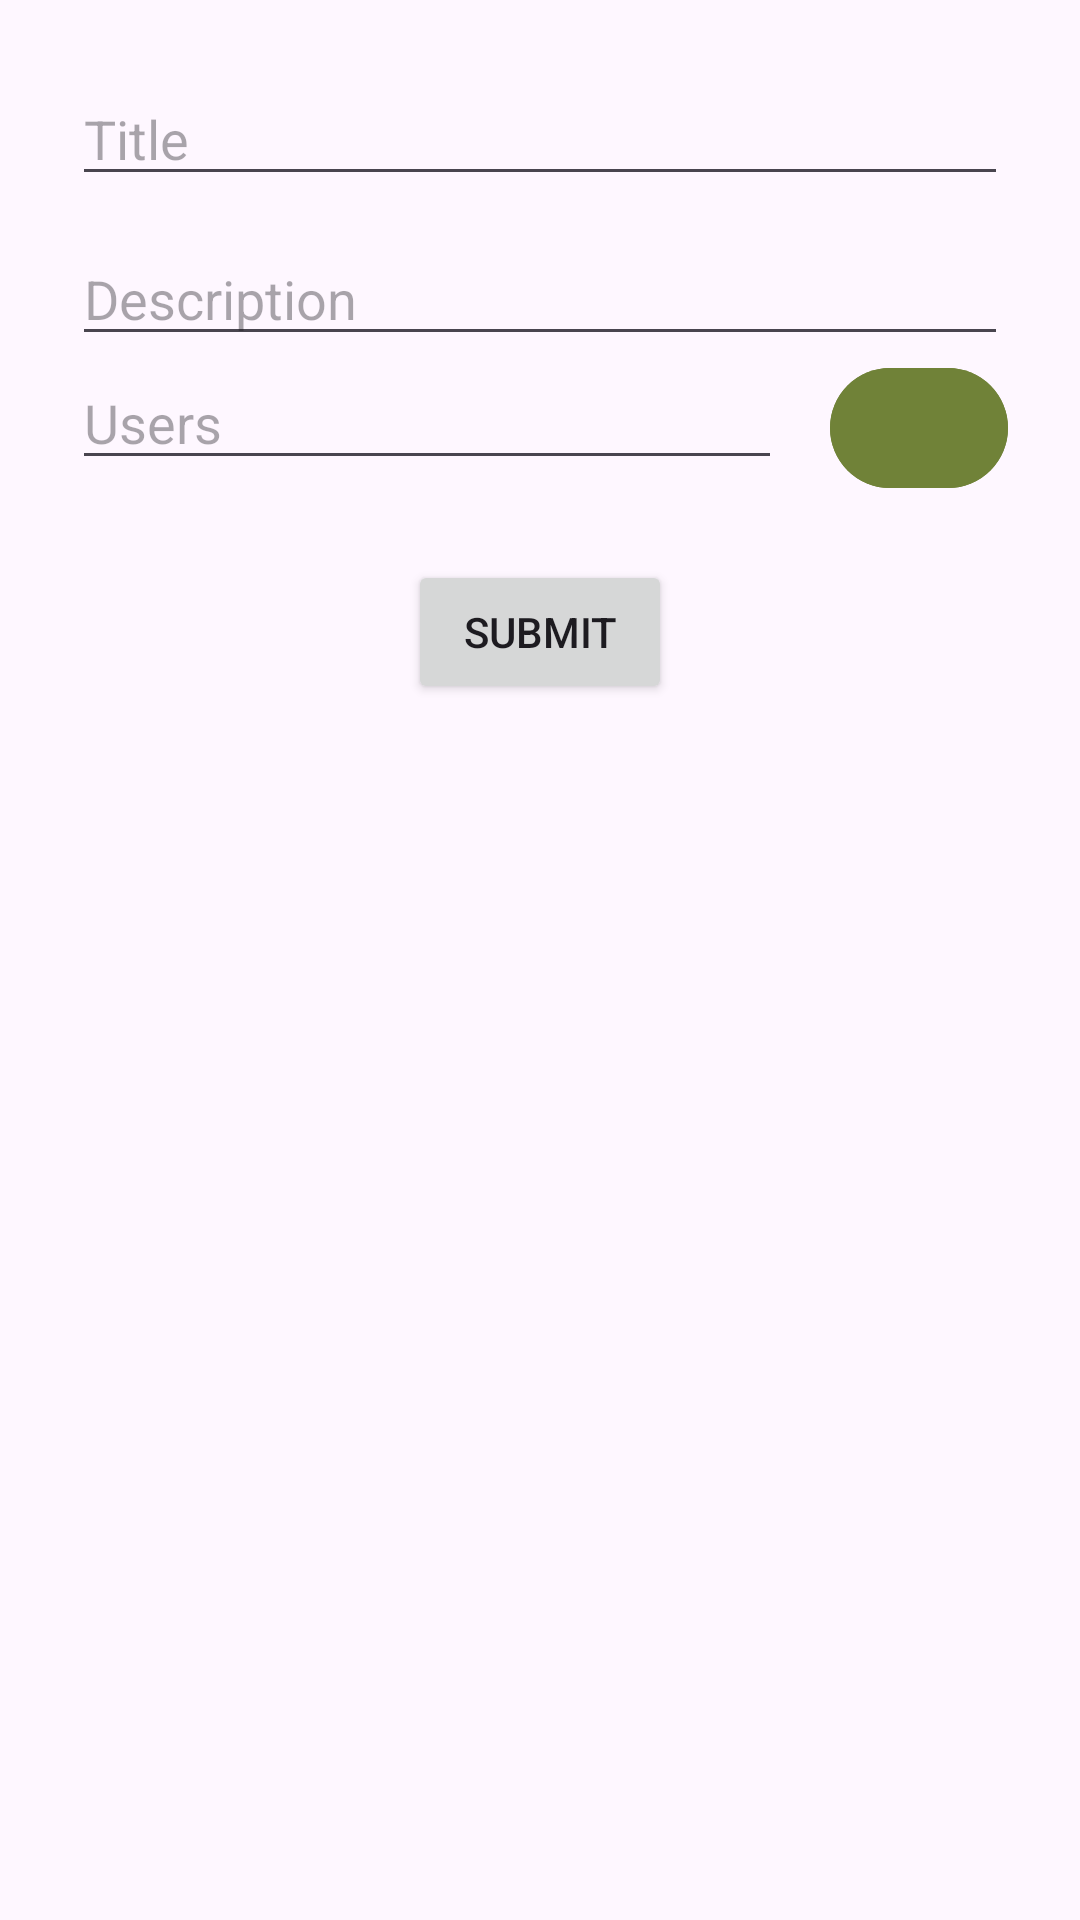

Here is an Android app screen rendered from its layout file. Give the layout XML and the strings, colors and styles it references.
<!-- AndroidManifest.xml: application theme Theme.DisciteOmnesLearningPlatform -->
<!-- res/layout/overlay.xml -->
<?xml version="1.0" encoding="utf-8"?>
<ScrollView xmlns:android="http://schemas.android.com/apk/res/android"
    xmlns:app="http://schemas.android.com/apk/res-auto"
    android:layout_width="match_parent"
    android:layout_height="wrap_content"
    android:padding="24dp">

    <LinearLayout
        android:orientation="vertical"
        android:layout_width="match_parent"
        android:id="@+id/overlayRootContainer"
        android:layout_height="wrap_content">


        <EditText
            android:id="@+id/overlayTitleInput"
            android:hint="Title"
            android:layout_width="match_parent"
            android:layout_height="wrap_content"/>

        <EditText
            android:id="@+id/overlayDescInput"
            android:hint="Description"
            android:layout_width="match_parent"
            android:layout_height="wrap_content"
            android:inputType="textMultiLine"
            android:layout_marginTop="12dp"/>


        <LinearLayout
            android:layout_width="match_parent"
            android:layout_height="wrap_content"
            android:orientation="horizontal"
            android:weightSum="1">

            <EditText
                android:id="@+id/overlayMemberInput"
                android:hint="Users"
                android:layout_width="0dp"
                android:layout_height="wrap_content"
                android:layout_weight="0.8"
                android:layout_marginEnd="16dp" />

            <com.google.android.material.button.MaterialButton
                android:id="@+id/add_user"
                android:layout_width="0dp"
                android:layout_height="wrap_content"
                android:layout_weight="0.2"
                app:icon="@drawable/ic_overlay_add_user"
                android:backgroundTint="?attr/buttonColor"/>
        </LinearLayout>
        <Button
            android:id="@+id/overlaySaveButton"
            android:text="Submit"
            android:layout_width="wrap_content"
            android:layout_height="wrap_content"
            android:layout_marginTop="20dp"
            android:layout_gravity="center"
            />
    </LinearLayout>
</ScrollView>
<!-- resources referenced by this layout -->
<resources>
  <style name="Theme.DisciteOmnesLearningPlatform" parent="Theme.Material3.DayNight.NoActionBar">
          
          <item name="colorPrimary">@color/olive_green</item>
          <item name="colorPrimaryVariant">@color/sage_green</item>
          <item name="colorOnPrimary">@color/sage_green</item>
  
          
          <item name="colorSecondary">@color/olive_green</item>
          <item name="colorOnSecondary">@color/black</item>
  
          
          <item name="colorSecondaryContainer">@color/white</item>
          <item name="colorOnSecondaryContainer">@color/black</item>
  
          <item name="containerBgTint">@color/pastel_green</item>
          <item name="buttonColor">@color/olive_green</item>
  
          <item name="alert_options_color">@color/black</item>
          <item name="delete_acc_color">@color/red</item>
      </style>
  <color name="olive_green">#708238</color>
  <color name="sage_green">#9DC183</color>
  <color name="black">#FF000000</color>
  <color name="white">#FFFFFFFF</color>
  <color name="pastel_green">#C1E1C1</color>
  <color name="red">#FF0000</color>
</resources>
